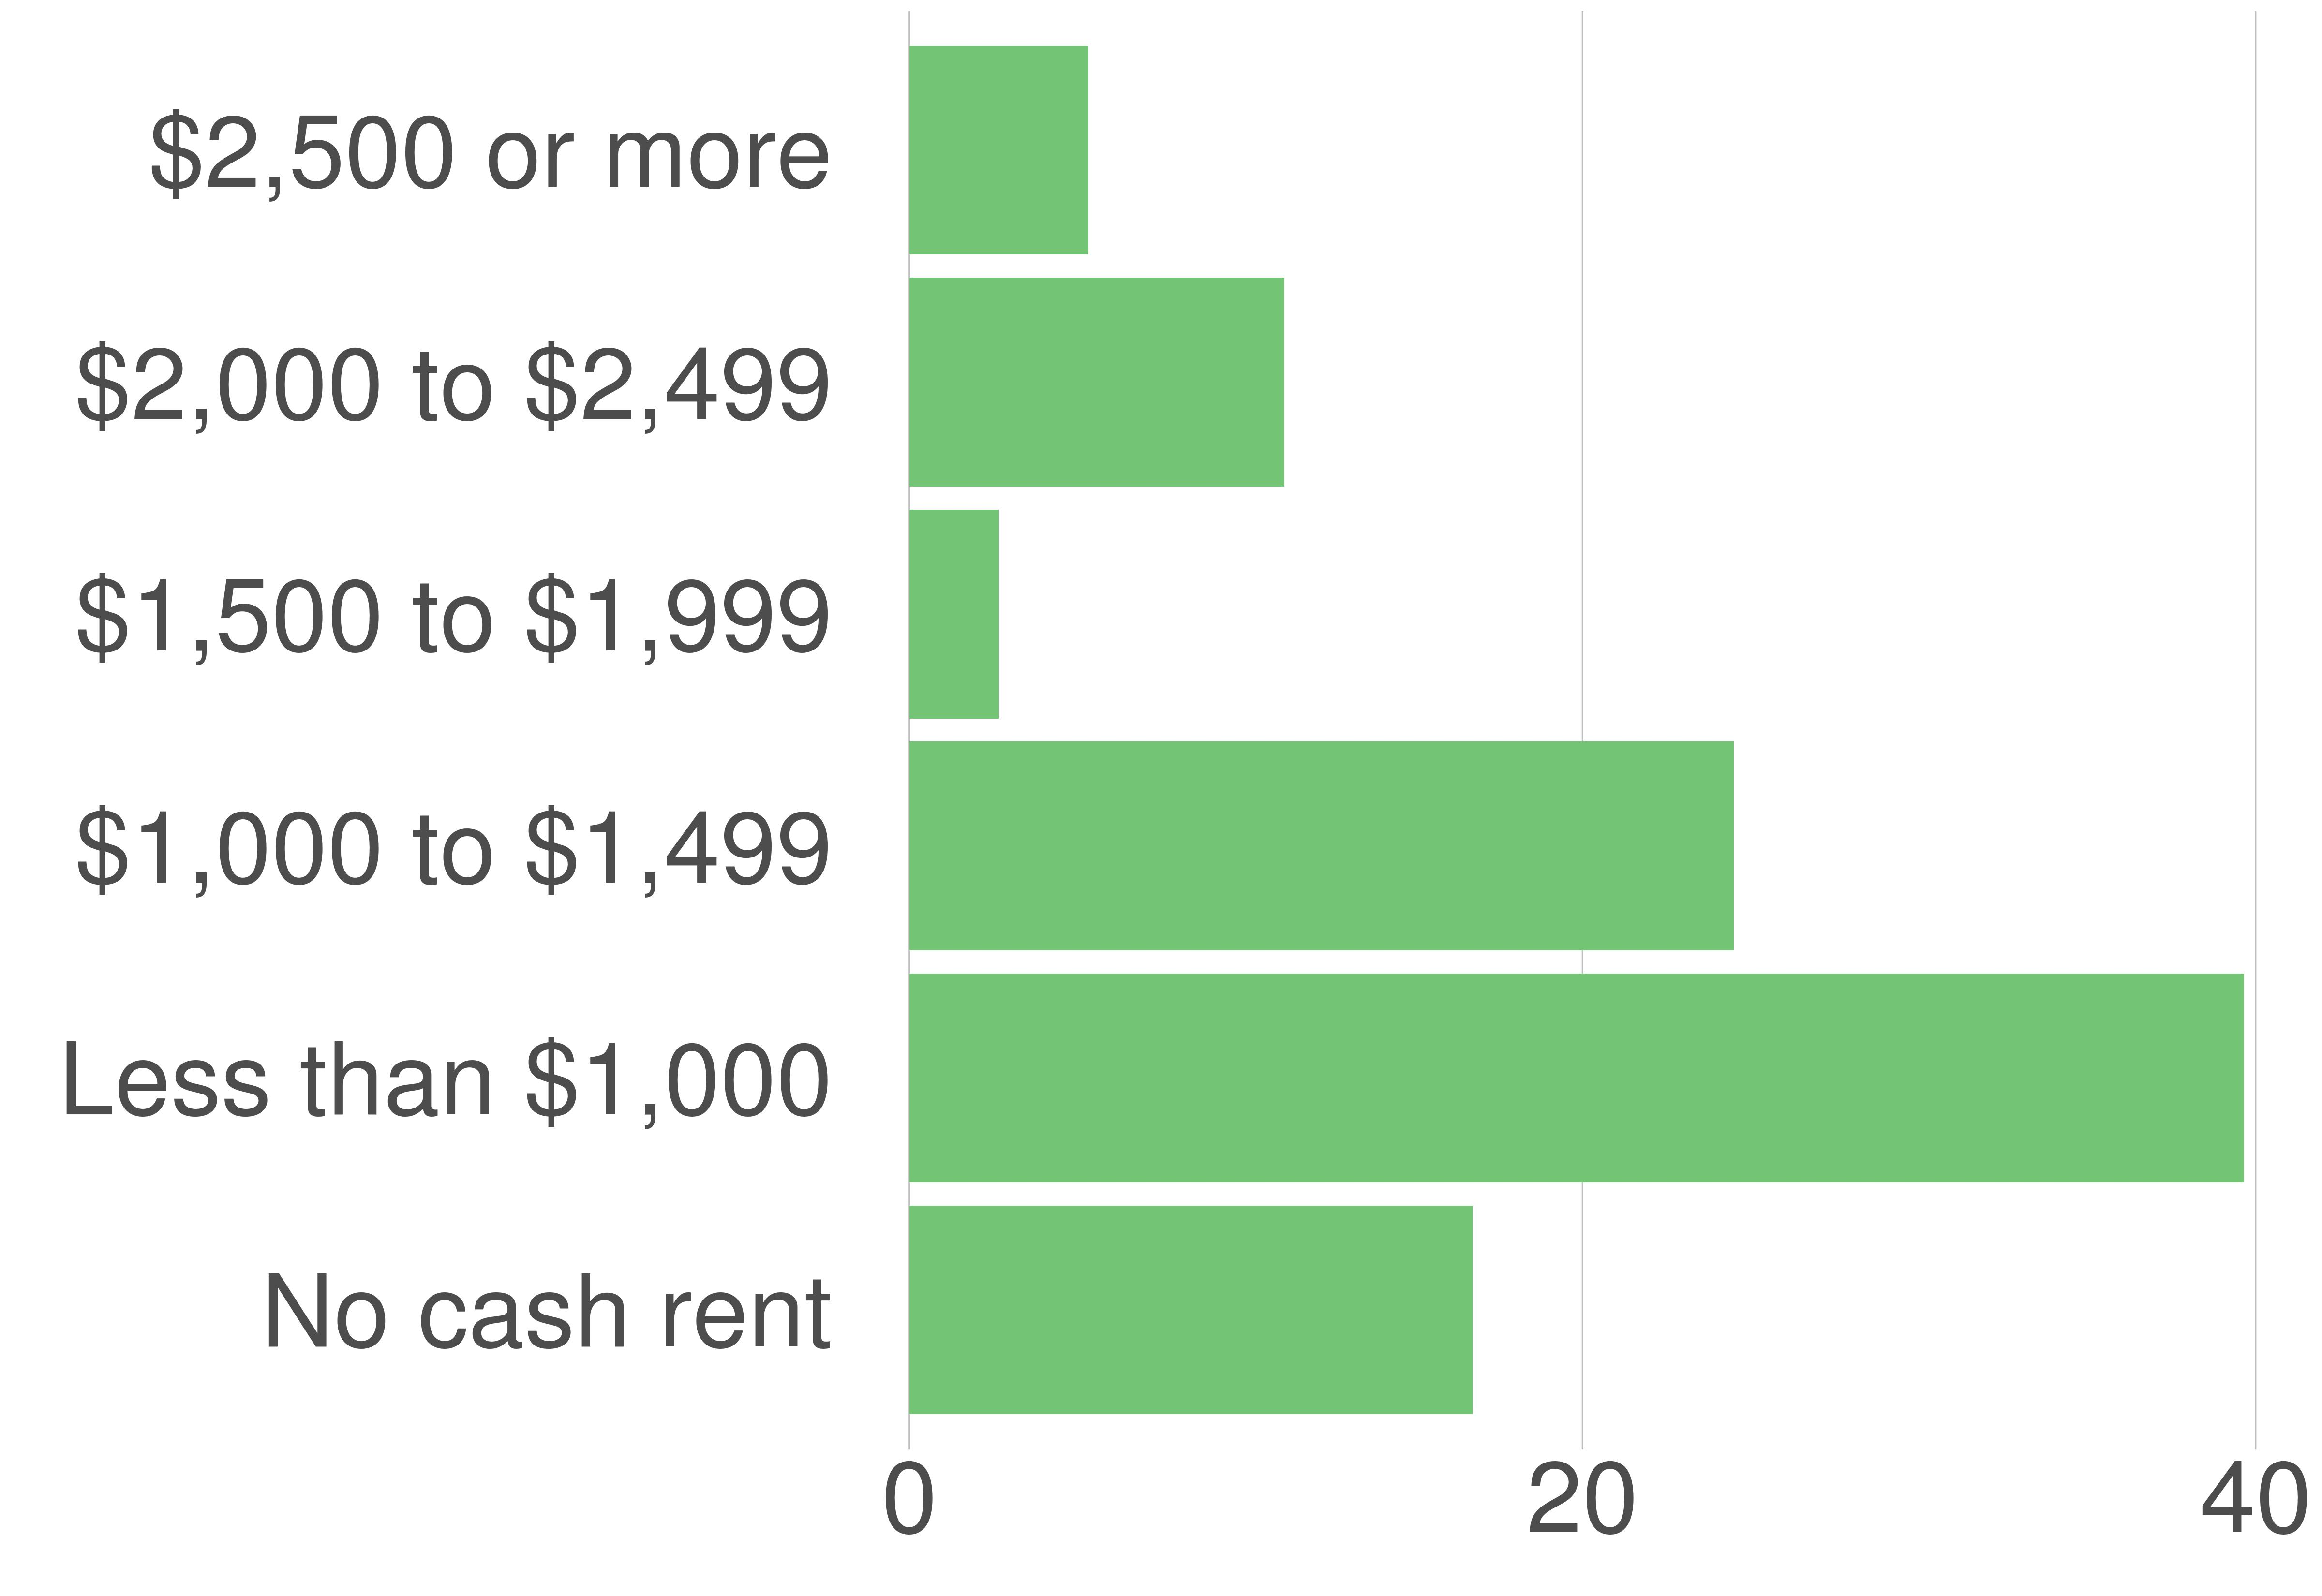

Values plotted in this chart, from the file beside it:
variable, value, value_prop
No cash rent, 233, 16.74
Less than $1,000, 552, 39.66
$1,000 to $1,499, 341, 24.5
$1,500 to $1,999, 37, 2.66
$2,000 to $2,499, 155, 11.14
$2,500 or more, 74, 5.32
